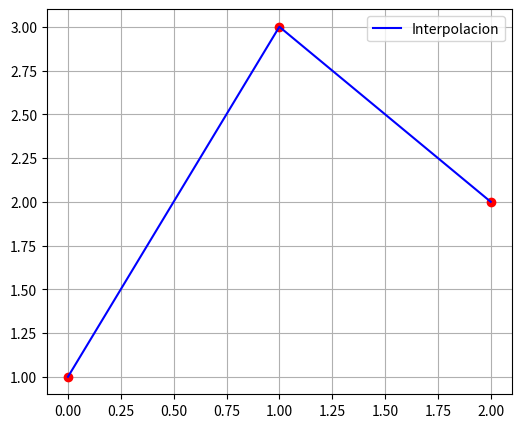
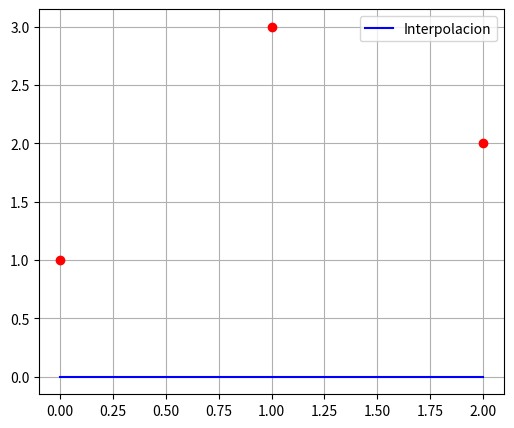
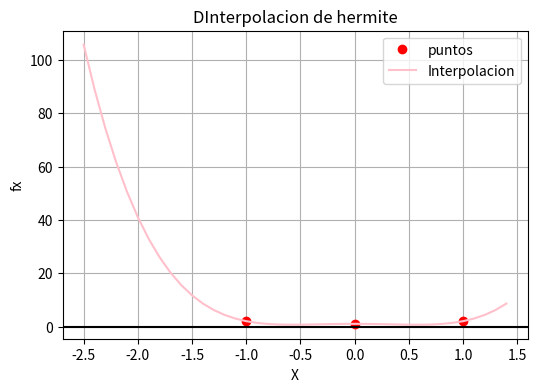
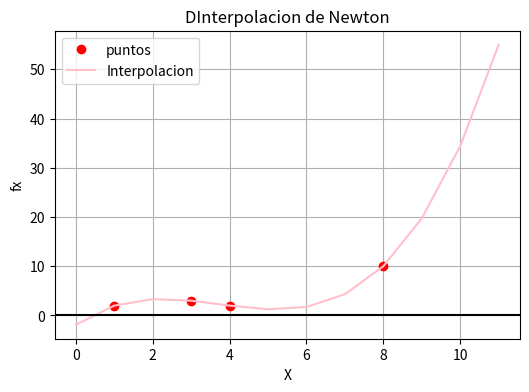
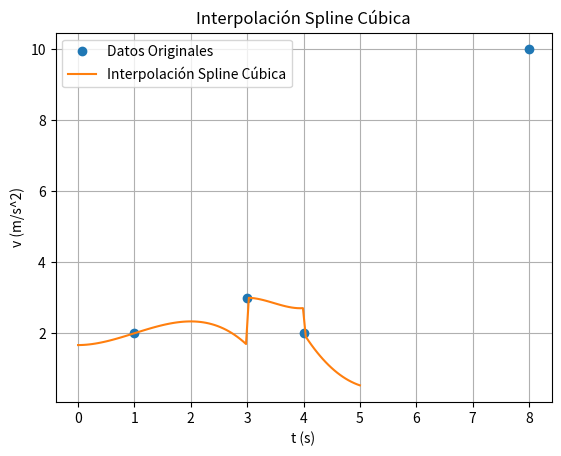

Here is the Python script that generated these plots, in order:
import matplotlib.pyplot as plt
import numpy as np

def lagrange(X, Y, x):
    n = len(X)
    result = 0.0

    for i in range(n):
        term = Y[i]
        for j in range(n):
            if i != j:
                term *= (x - X[j]) / (X[i] - X[j])
        result += term

    return result


X = [0, 1, 2]
Y = [1, 3, 2]

lagrange(X,Y,1)

x = np.arange(0,3)
plt.figure(figsize=(6,5))
plt.plot( X , Y , "o" , color = "red")
plt.plot( x , lagrange( X , Y , x) , "-" , color = "blue" , label = "Interpolacion")
plt.legend()
plt.grid()
plt.show()

def Lagrange(X , Y , x):
  Pi = 1
  for i in range(len(X)-1):
    for j in range(len(Y)-1):
      if i == j :
        j += 1
        Pi = (( x - X[j] ) / ( X[i] - X[j] ) )* Pi
      else:
         Pi = (( x - X[j] ) / ( X[i] - X[j] ) )* Pi
  l = 0
  for k in range(len(Y)):
    l = (Y[k] * Pi ) + l
  return l

X , Y = [0, 1, 2] ,  [1, 3, 2]

x = np.arange(0,3)
plt.figure(figsize=(6,5))
plt.plot( X , Y , "o" , color = "red")
plt.plot( x , Lagrange( X , Y , x) , "-" , color = "blue" , label = "Interpolacion")
plt.legend()
plt.grid()
plt.show()

#Interpolacion de Hermite

def hermite(xi , yi , fi, x):

  def dupli_list(list):
    dupli = []
    for i in range(len(list)):
      dupli.append(list[i])
      dupli.append(list[i])
    return dupli

  xi = dupli_list(xi)
  yi = dupli_list(yi)
  fi = dupli_list(fi)

  divisores = []
  coeficientes =  []
  filtro = yi

  for k in range(1,len(filtro)+1):

    for i in range(len(filtro)-1):

      if k == 1 and i%2 == 0:
        if i == 0:
          y = fi[i]
          divisores.append(y)
        else:
          y = fi[i]
          divisores.append(y)
      else:
        y = ( filtro[i+1] - filtro[i] ) / ( xi[i+k] - xi[i] )
        divisores.append(y)


    coeficientes.append(filtro[0])
    filtro = divisores
    divisores = []

  P = coeficientes[0]
  multi = 1
  for i in range(len(xi)-1):
    multi = (x - xi[i]) * multi
    P = P + ( coeficientes[i+1] * multi)
  return P

#Organizar rango de indices cuando ambos son iguales

x , y , fi =[-1,0,1]  , [2,1,2], [-8,0,8]

hermite(x,y,fi,1)

a = np.arange(-2.5,1.5,0.1)
plt.figure(figsize=(6,4))
plt.plot( x , y , "o", color = "red" , label= "puntos")
plt.plot( a , hermite( x , y ,fi , a ) , "-",  color = "pink" , label= "Interpolacion")
plt.axhline( y= 0 , color = "black")
plt.title("DInterpolacion de hermite")
plt.xlabel("X")
plt.ylabel("fx")
plt.legend()
plt.grid()
plt.show()

#Metodo de newton
def delta_div(xi , yi , x):
  divisores = []
  coeficientes =  []
  filtro = yi

  for k in range(1,len(filtro)+1):
    for i in range(len(filtro)-1):
      y = ( filtro[i+1] - filtro[i] ) / ( xi[i+k] - xi[i] )
      divisores.append(y)

    coeficientes.append(filtro[0])
    filtro = divisores
    divisores = []

  P = coeficientes[0]
  multi = 1
  for i in range(len(xi)-1):
    multi = (x - xi[i]) * multi
    P = P + ( coeficientes[i+1] * multi)
  return P

X = [1,3,4,8]
Y = [2,3,2,10]

delta_div(X,Y,1)

x = np.arange(12)
plt.figure(figsize=(6,4))
plt.plot( X , Y , "o", color = "red" , label= "puntos")
plt.plot( x , delta_div( X , Y , x ) , "-",  color = "pink" , label= "Interpolacion")
plt.axhline( y= 0 , color = "black")
plt.title("DInterpolacion de Newton")
plt.xlabel("X")
plt.ylabel("fx")
plt.legend()
plt.grid()
plt.show()

t = [1,3,4,8]
v = [2,3,2,10]

h = np.diff(t)
delta_y = np.diff(v)

# Calcular segundas diferencias finitas
delta2_y = np.diff(delta_y)

# Calcular las segundas derivadas
dy2_dx2 = np.zeros(len(t))
dy2_dx2[1:-1] = delta2_y / h[1:]


a = v[:-1]
b = delta_y / h - h * dy2_dx2[:-1] / 2
c = dy2_dx2 / 2
d = (dy2_dx2[1:] - dy2_dx2[:-1]) / (6 * h)

# Función para evaluar el spline cúbico en un punto x_val
def cubic_spline(x_val):
    i = np.searchsorted(t, x_val)
    if i == 0:
        i = 1
    elif i == len(t):
        i = len(t) - 1
    xi = t[i - 1]
    yi = a[i - 1]
    bi = b[i - 1]
    ci = c[i - 1]
    di = d[i - 1]
    dx = x_val - xi
    return yi + bi * dx + ci * dx**2 + di * dx**3

# Puntos de interpolación
x_interp = np.linspace(0, 5, 100)
y_interp = [cubic_spline(x_val) for x_val in x_interp]


plt.plot(t, v, 'o', label='Datos Originales')
plt.plot(x_interp, y_interp, label='Interpolación Spline Cúbica')
plt.legend(loc='best')
plt.xlabel('t (s)')
plt.ylabel('v (m/s^2)')
plt.title('Interpolación Spline Cúbica')
plt.grid()
plt.show()
